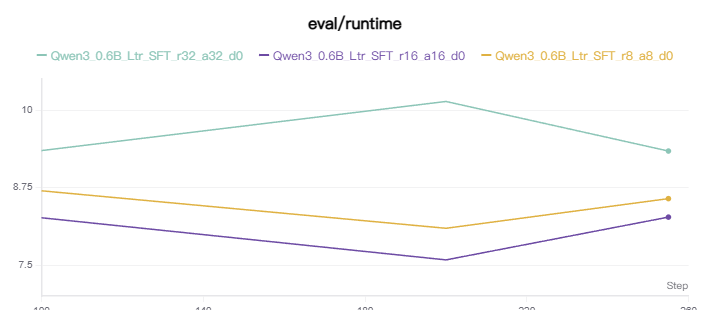

Data behind this chart, as committed beside it:
step, Qwen3_0.6B_Ltr_SFT_r32_a32_d0-eval/runti…, Qwen3_0.6B_Ltr_SFT_r32_a32_d0-eval/runti…, Qwen3_0.6B_Ltr_SFT_r16_a16_d0-eval/runti…, Qwen3_0.6B_Ltr_SFT_r16_a16_d0-eval/runti…, Qwen3_0.6B_Ltr_SFT_r8_a8_d0-eval/runtime…, Qwen3_0.6B_Ltr_SFT_r8_a8_d0-eval/runtime…
100, 9.345, 1779249319000, 8.262, 1779248346000, 8.697, 1779247410000
200, 10.14, 1779249651000, 7.582, 1779248664000, 8.092, 1779247726000
255, 9.338, 1779249835000, 8.272, 1779248851000, 8.57, 1779247915000
